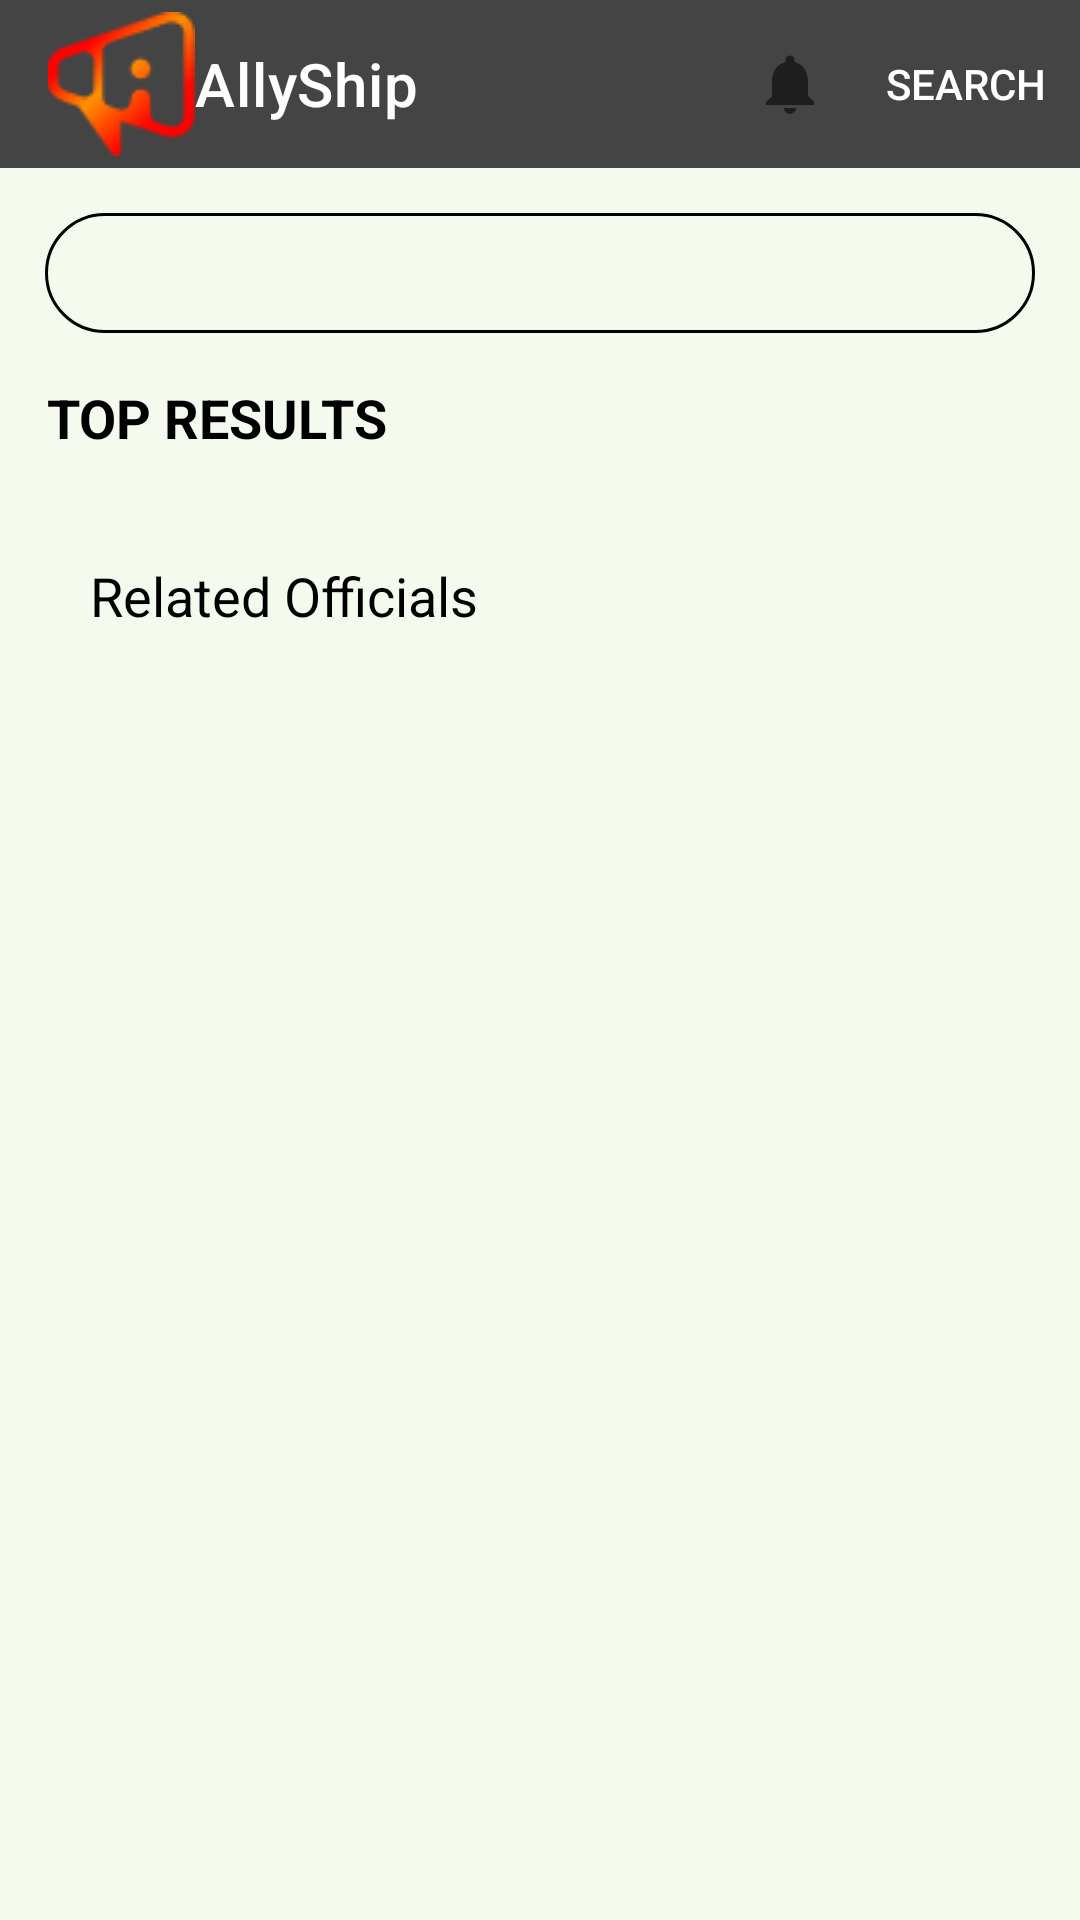

Write the Android layout XML for this screen, with the resource values it uses.
<!-- AndroidManifest.xml: application theme Theme.MyApplication -->
<!-- res/layout/search_result.xml -->
<?xml version="1.0" encoding="utf-8"?>
<androidx.constraintlayout.widget.ConstraintLayout xmlns:android="http://schemas.android.com/apk/res/android"
        xmlns:app="http://schemas.android.com/apk/res-auto"
        xmlns:tools="http://schemas.android.com/tools"
        android:layout_width="match_parent"
        android:layout_height="match_parent"
        android:background="#168BC34A"
        tools:context=".ui.MainActivity">

    
    <com.google.android.material.appbar.AppBarLayout
            android:id="@+id/appBarLayout"
            android:layout_width="0dp"
            android:layout_height="wrap_content"
            app:layout_constraintEnd_toEndOf="parent"
            app:layout_constraintStart_toStartOf="parent"
            app:layout_constraintTop_toTopOf="parent">

        <androidx.constraintlayout.widget.ConstraintLayout
                android:layout_width="match_parent"
                android:layout_height="match_parent">

            
            <androidx.appcompat.widget.Toolbar
                    android:id="@+id/toolbar"
                    android:layout_width="match_parent"
                    android:layout_height="wrap_content"
                    android:minHeight="?attr/actionBarSize"
                    android:theme="?attr/actionBarTheme"
                    app:layout_constraintEnd_toEndOf="parent"
                    app:layout_constraintStart_toStartOf="parent"
                    app:layout_constraintTop_toTopOf="parent"
                    app:title="@string/app_name"
                    app:logo="@drawable/ic_exported_logo_4x"
                    app:navigationIcon="@drawable/ic_navigation_icon_24"
                    app:menu="@menu/top_app_bar"
                    app:titleTextColor="#ffff" />

        </androidx.constraintlayout.widget.ConstraintLayout>

    </com.google.android.material.appbar.AppBarLayout>

    
    <AutoCompleteTextView
            android:id="@+id/search_result_activity_search_view"
            android:layout_width="match_parent"
            android:layout_height="40dp"
            android:layout_marginHorizontal="15dp"
            android:layout_marginTop="15dp"
            android:background="@drawable/search_background"
            app:layout_constraintLeft_toLeftOf="parent"
            app:layout_constraintTop_toBottomOf="@id/appBarLayout"
            android:drawableStart="@drawable/ic_search_24dp"
            android:paddingHorizontal="20dp"
            android:drawableLeft="@drawable/ic_search_24dp"
            app:layout_constraintEnd_toEndOf="parent" />

    <TextView
            android:id="@+id/queryTxt"
            android:layout_width="wrap_content"
            android:layout_height="wrap_content"
            android:layout_marginTop="16dp"
            android:fontFamily="sans-serif"
            android:text="@string/topresult"
            android:textColor="@color/black"
            android:textSize="18sp"
            android:textStyle="bold"
            app:layout_constraintLeft_toLeftOf="parent"
            app:layout_constraintTop_toBottomOf="@+id/search_result_activity_search_view"
            app:layout_constraintStart_toStartOf="@+id/search_result_activity_search_view"
            app:layout_constraintEnd_toEndOf="@+id/search_result_activity_search_view"
            app:layout_constraintHorizontal_bias="0.003" />

    <androidx.recyclerview.widget.RecyclerView
            android:id="@+id/main_activity_searchResultsRecView"
            android:layout_width="match_parent"
            android:layout_height="wrap_content"
            android:layout_marginHorizontal="15dp"
            android:layout_marginTop="15dp"
            android:orientation="vertical"
            app:layoutManager="androidx.recyclerview.widget.LinearLayoutManager"
            app:layout_constraintLeft_toLeftOf="parent"
            app:layout_constraintTop_toBottomOf="@+id/queryTxt"
            app:layout_constraintEnd_toEndOf="@+id/search_result_activity_search_view"

            app:layout_constraintStart_toStartOf="@+id/search_result_activity_search_view"
            app:layout_constraintHorizontal_bias="0.0"
            app:layout_constraintVertical_bias="0.041" />

    <TextView
            android:id="@+id/relatedquerytect"
            android:layout_width="wrap_content"
            android:layout_height="wrap_content"
            android:layout_marginTop="20dp"
            android:fontFamily="sans-serif"
            android:text="@string/relatedquery"
            android:textColor="@color/black"
            android:textSize="18sp"
            app:layout_constraintTop_toBottomOf="@+id/main_activity_searchResultsRecView"
            app:layout_constraintEnd_toEndOf="@+id/main_activity_searchResultsRecView"
            app:layout_constraintStart_toStartOf="@+id/main_activity_searchResultsRecView"
            app:layout_constraintHorizontal_bias="0.0"
             />

    <androidx.recyclerview.widget.RecyclerView
            android:id="@+id/relatedresultsrecview"
            android:layout_width="match_parent"
            android:layout_height="0dp"
            android:layout_marginHorizontal="15dp"
            android:orientation="vertical"
            android:layout_marginVertical="20dp"
            app:layoutManager="androidx.recyclerview.widget.LinearLayoutManager"
            app:layout_constraintBottom_toBottomOf="parent"
            app:layout_constraintStart_toStartOf="@+id/main_activity_searchResultsRecView"
            app:layout_constraintEnd_toEndOf="@+id/main_activity_searchResultsRecView"
            app:layout_constraintTop_toBottomOf="@+id/relatedquerytect"
            app:layout_constraintHorizontal_bias="0.0"
            app:layout_constraintVertical_bias="0.0" />


</androidx.constraintlayout.widget.ConstraintLayout>
<!-- resources referenced by this layout -->
<resources>
  <!-- drawable ic_exported_logo_4x: png bitmap (drawable, 2212 bytes) -->
  <!-- drawable search_background (drawable) -->
  <?xml version="1.0" encoding="utf-8"?>
  <shape xmlns:android="http://schemas.android.com/apk/res/android">
  <corners android:radius="20dp"/>
      <stroke android:color="@color/black" android:width="1dp"/>
  
  </shape>
  <string name="app_name">AllyShip</string>
  <string name="relatedquery">Related Officials</string>
  <string name="topresult">TOP RESULTS</string>
  <style name="Theme.MyApplication" parent="Theme.MaterialComponents.DayNight.DarkActionBar">
          
          <item name="colorPrimary">#444444</item>
          <item name="colorPrimaryVariant">@color/purple_700</item>
          <item name="colorOnPrimary">@color/white</item>
          
          <item name="colorSecondary">@color/teal_200</item>
          <item name="colorSecondaryVariant">@color/teal_700</item>
          <item name="colorOnSecondary">@color/black</item>
          
          <item name="android:statusBarColor" tools:targetApi="l">?attr/colorPrimaryVariant</item>
          
      </style>
  <!-- not gathered from this repository: default colours our renderer supplied (Android Studio template values) -->
  <color name="purple_700">#FF3700B3</color>
  <color name="teal_200">#FF03DAC5</color>
  <color name="teal_700">#FF018786</color>
  <color name="black">#FF000000</color>
  <color name="white">#FFFFFFFF</color>
</resources>
